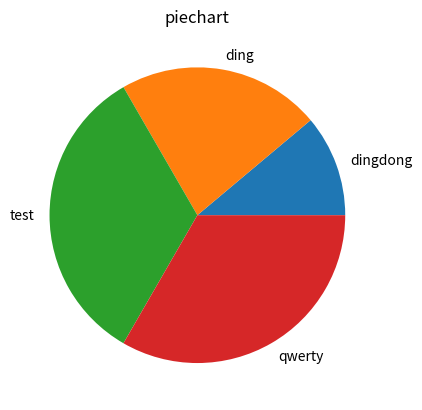

Write Python code to recreate this figure. (Note: this script raises an exception after producing the figure.)
import matplotlib.pyplot as plt


def create_piechart(values: dict[str, int], title: str = "piechart"):
    if not values:
        raise ValueError("values are empty can't draw chart")
    labels = values.keys()
    fig, ax = plt.subplots()
    ax.pie(values.values(), labels=labels)
    plt.title(title)
    plt.savefig(f"graphs/{title}.svg")


def create_barplot(values: dict[str, int],
                   title: str = "barplot",
                   x_label: str = " ", y_label: str = " "):
    if not values:
        raise ValueError("values are empty ,can't draw chart")
    fig, ax = plt.subplots()
    ax.bar(values.keys(), values.values())
    plt.title(title)
    plt.ylabel(y_label)
    plt.xlabel(x_label)
    plt.savefig(f"graphs/{title}.svg")


if __name__ == "__main__":
    data = {
        "dingdong": 1,
        "ding": 2,
        "test": 3,
        "qwerty": 3

    }
    create_piechart(data)
    create_barplot(data)
